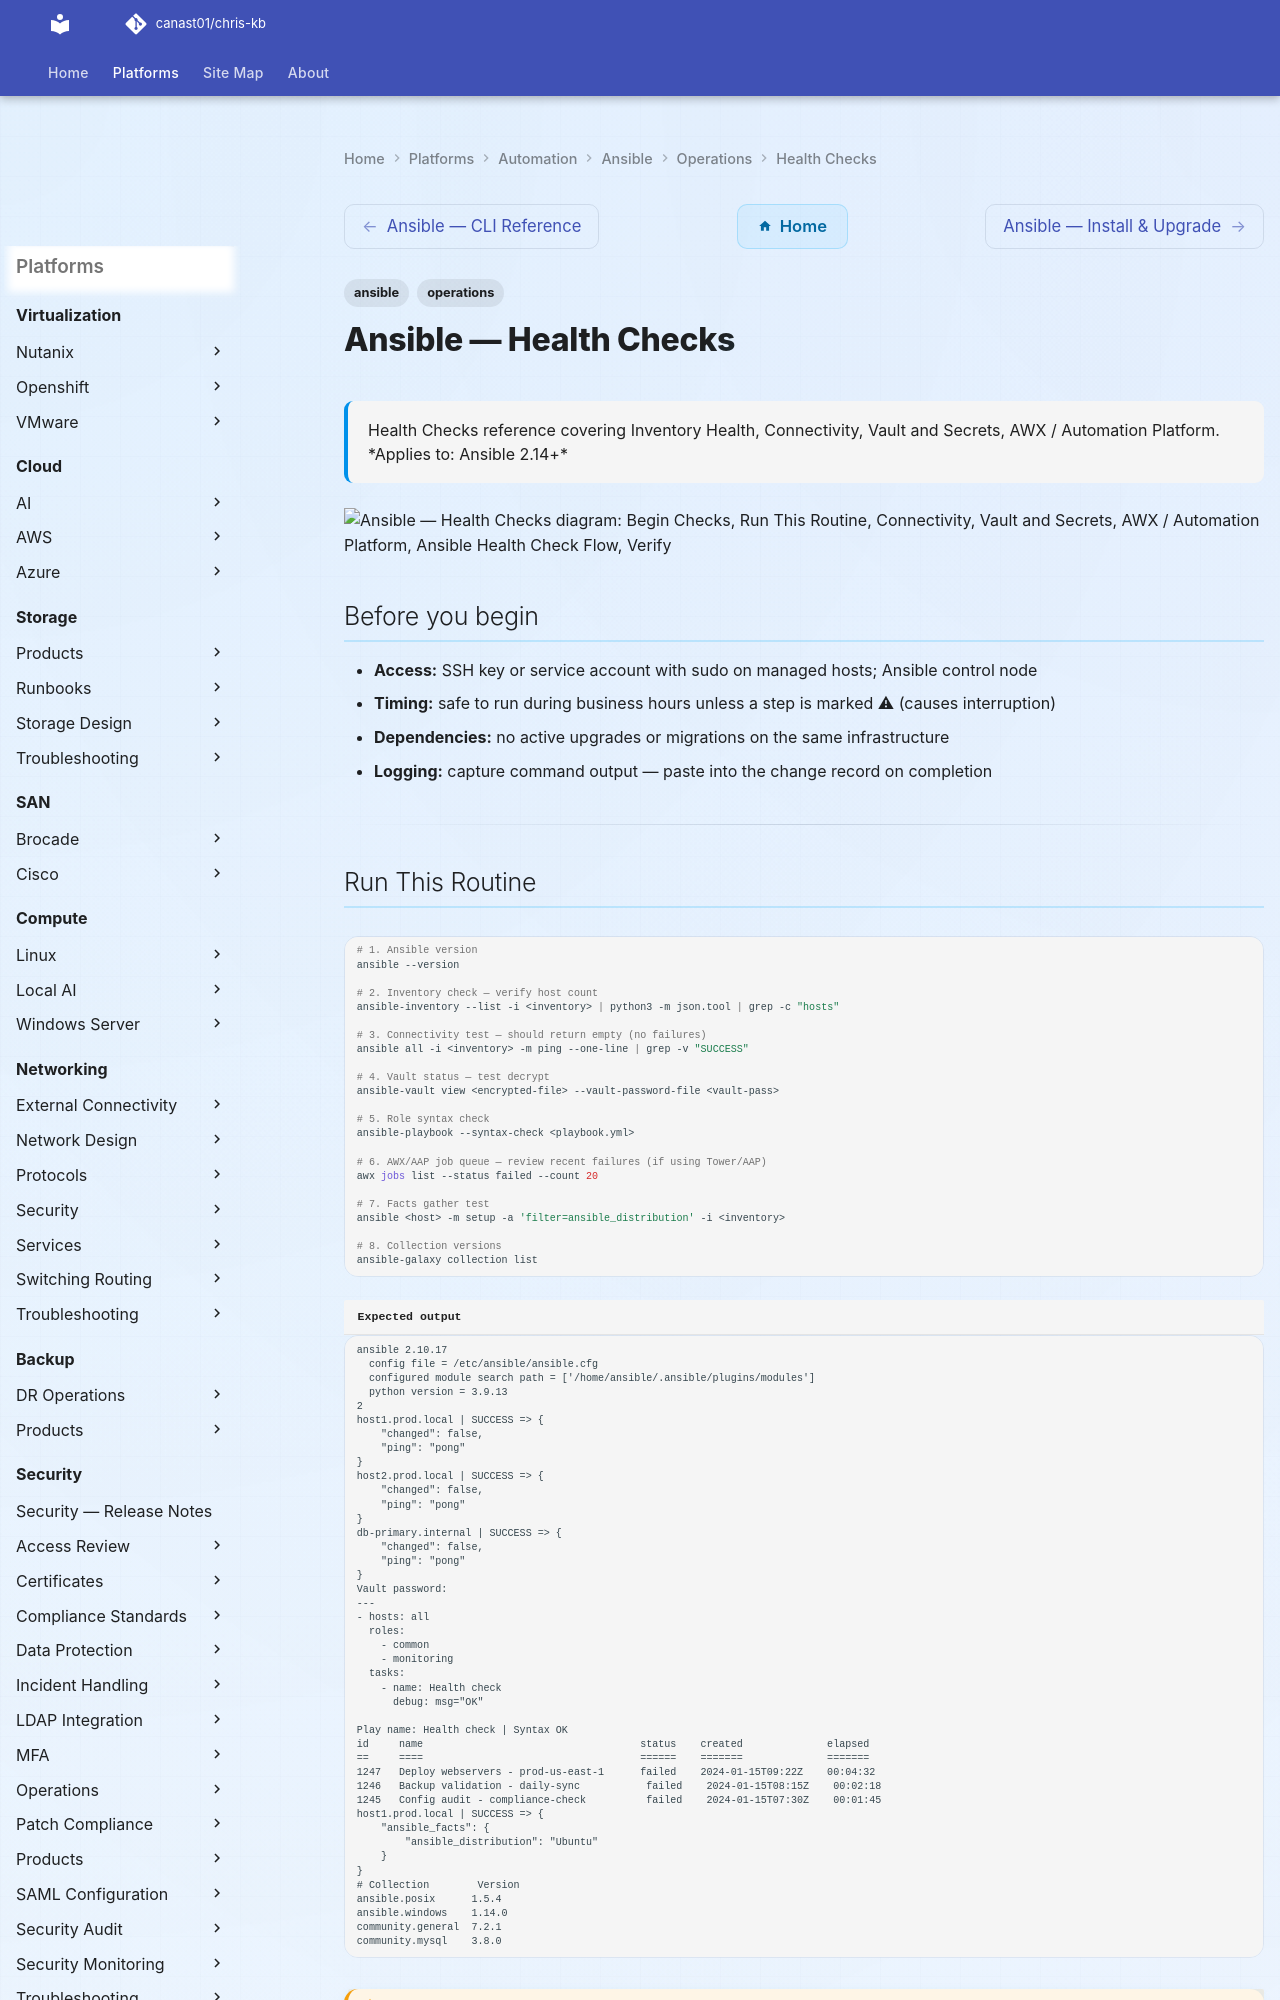

repository: canast01/chris-kb · page: automation/ansible/operations/health-checks/index.html · generator: mkdocs

---
tags:
  - ansible
  - operations
description: "Health Checks reference covering Inventory Health, Connectivity, Vault and Secrets, AWX / Automation Platform."
---
# Ansible — Health Checks

<div class="kb-summary">
Health Checks reference covering Inventory Health, Connectivity, Vault and Secrets, AWX / Automation Platform.

*Applies to: Ansible 2.14+*
</div>

```d2
direction: right

begin_checks: "Begin Checks" {shape: oval}
run_this_routine: "Run This Routine" {shape: rectangle}
connectivity: "Connectivity" {shape: rectangle}
vault_and_secrets: "Vault and Secrets" {shape: rectangle}
awx_automation_platform: "AWX / Automation Platform" {shape: rectangle}
ansible_health_check_flow: "Ansible Health Check Flow" {shape: rectangle}
verify: "Verify" {shape: rectangle}
generate_report: "Generate Report" {shape: oval}

begin_checks -> run_this_routine
run_this_routine -> connectivity
connectivity -> vault_and_secrets
vault_and_secrets -> awx_automation_platform
awx_automation_platform -> ansible_health_check_flow
ansible_health_check_flow -> verify
verify -> generate_report
```

## Before you begin

- **Access:** SSH key or service account with sudo on managed hosts; Ansible control node
- **Timing:** safe to run during business hours unless a step is marked ⚠ (causes interruption)
- **Dependencies:** no active upgrades or migrations on the same infrastructure
- **Logging:** capture command output — paste into the change record on completion

---
